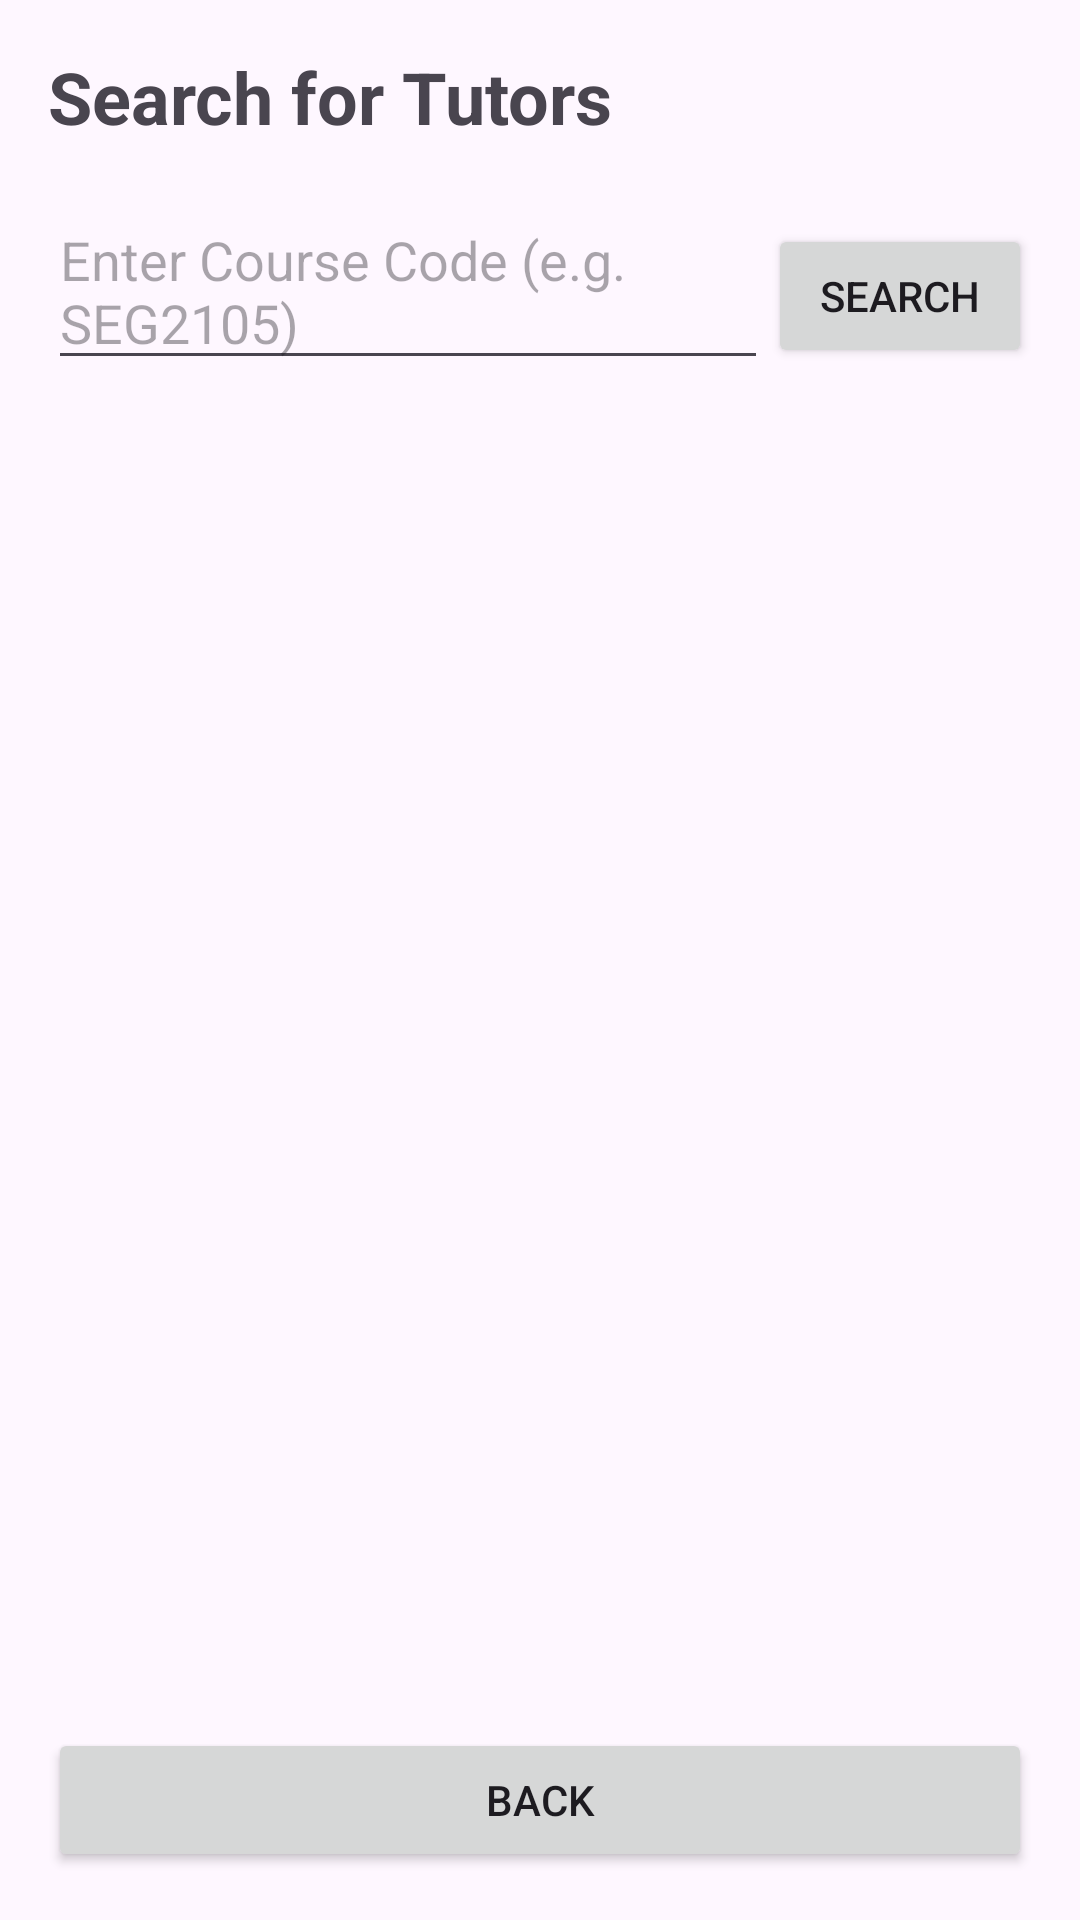

Reconstruct the res/layout file that produces this screen, plus the resources it refers to.
<!-- AndroidManifest.xml: application theme Theme.OTAMS -->
<!-- res/layout/activity_search_tutor.xml -->
<?xml version="1.0" encoding="utf-8"?>
<LinearLayout xmlns:android="http://schemas.android.com/apk/res/android"
    android:layout_width="match_parent"
    android:layout_height="match_parent"
    android:orientation="vertical"
    android:padding="16dp">

    <TextView
        android:text="Search for Tutors"
        android:textSize="24sp"
        android:textStyle="bold"
        android:layout_marginBottom="16dp"
        android:layout_width="wrap_content"
        android:layout_height="wrap_content"/>

    <LinearLayout
        android:layout_width="match_parent"
        android:layout_height="wrap_content"
        android:orientation="horizontal"
        android:layout_marginBottom="16dp">

        <EditText
            android:id="@+id/searchInput"
            android:hint="Enter Course Code (e.g. SEG2105)"
            android:layout_weight="1"
            android:layout_width="0dp"
            android:layout_height="wrap_content"/>

        <Button
            android:id="@+id/searchBtn"
            android:text="Search"
            android:layout_width="wrap_content"
            android:layout_height="wrap_content"/>
    </LinearLayout>

    <androidx.recyclerview.widget.RecyclerView
        android:id="@+id/resultsRecyclerView"
        android:layout_width="match_parent"
        android:layout_height="0dp"
        android:layout_weight="1"/>

    <Button
        android:id="@+id/backBtn"
        android:text="Back"
        android:layout_marginTop="8dp"
        android:layout_width="match_parent"
        android:layout_height="wrap_content"/>

</LinearLayout>
<!-- resources referenced by this layout -->
<resources>
  <style name="Theme.OTAMS" parent="Base.Theme.OTAMS" />
  <style name="Base.Theme.OTAMS" parent="Theme.Material3.DayNight.NoActionBar">
          
          
      </style>
</resources>
